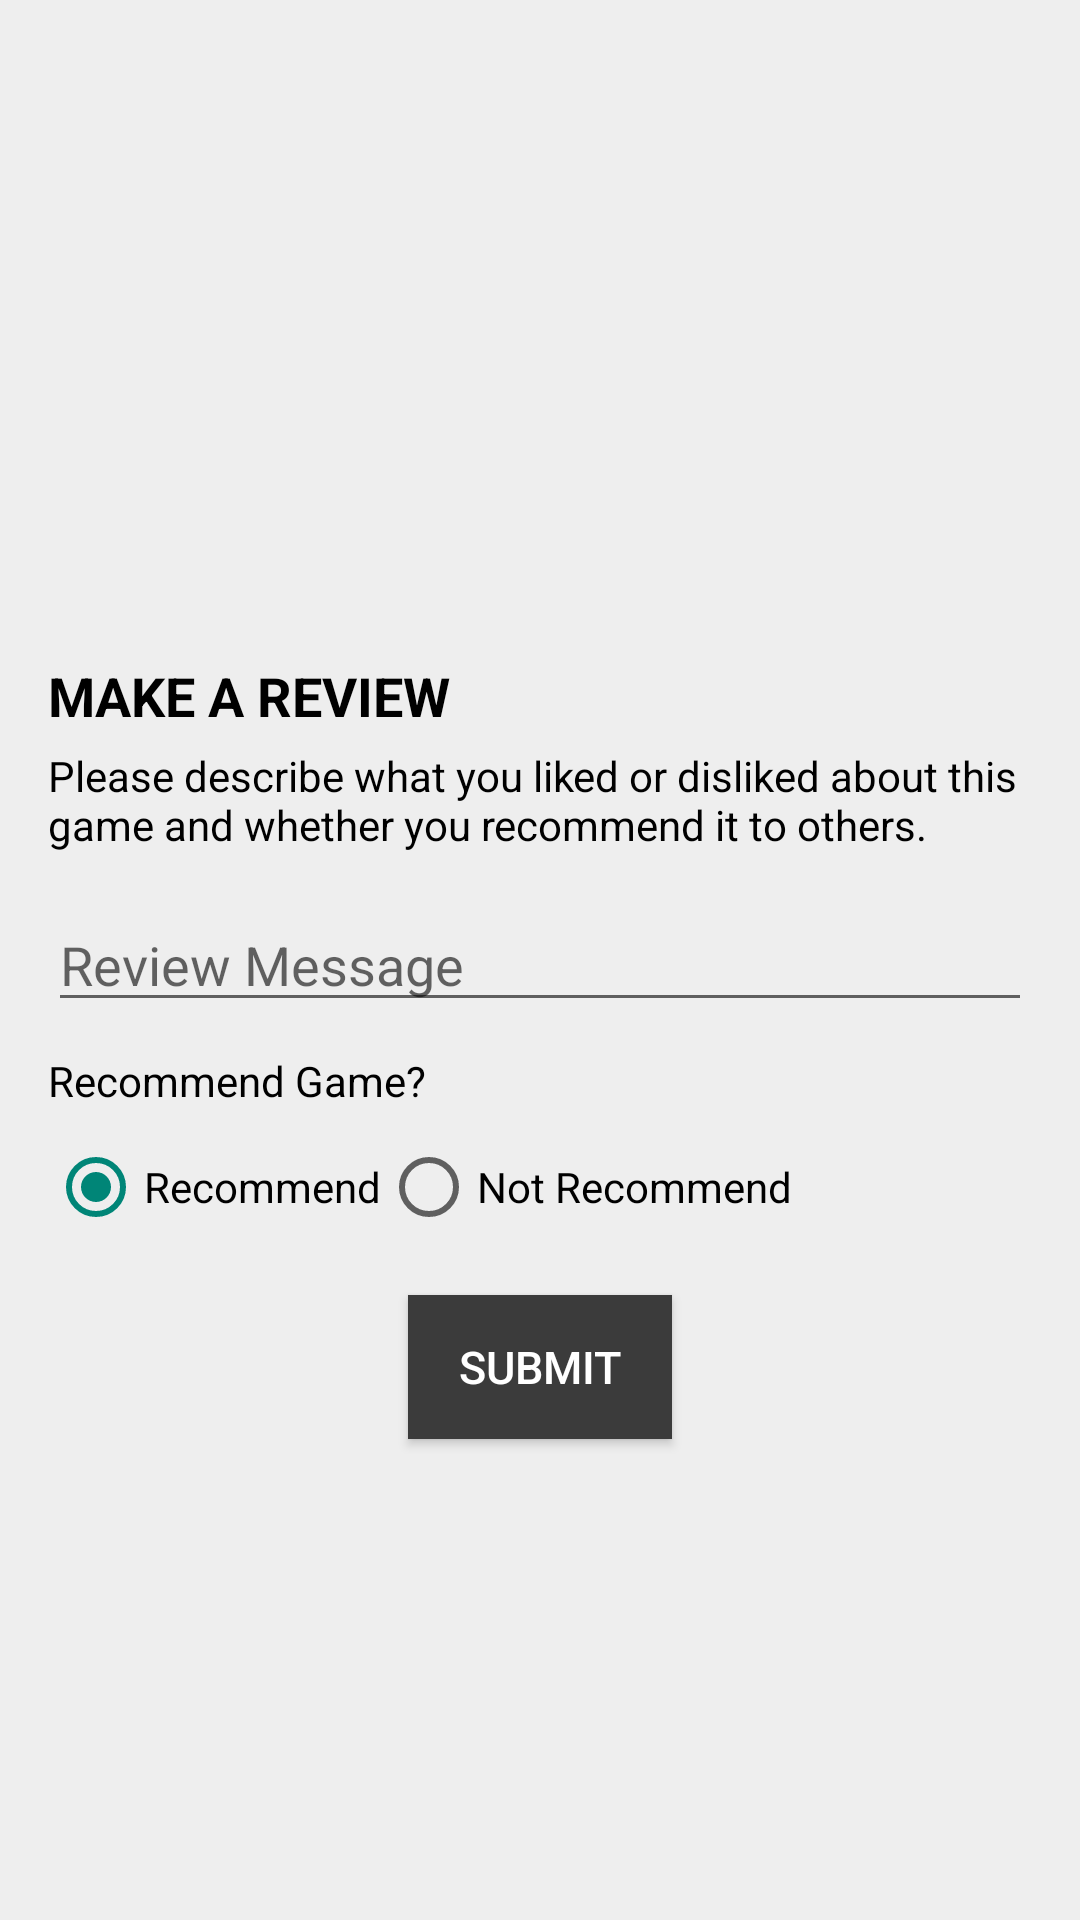

Reconstruct the res/layout file that produces this screen, plus the resources it refers to.
<!-- AndroidManifest.xml: application theme Theme.GameRecommender -->
<!-- res/layout/fragment_review_post.xml -->
<?xml version="1.0" encoding="utf-8"?>
<RelativeLayout
    xmlns:android="http://schemas.android.com/apk/res/android"
    style="@style/pageSetup">

    <FrameLayout
        android:id="@+id/title_bar_placeholder"
        android:layout_width="match_parent"
        android:layout_height="wrap_content"
        android:layout_alignParentTop="true">
    </FrameLayout>

    <RelativeLayout
        android:layout_width="match_parent"
        android:layout_height="match_parent"
        android:layout_below="@+id/title_bar_placeholder">

        <ImageView
            android:id="@+id/gameimage"
            android:scaleType="fitCenter"
            android:layout_width="match_parent"
            android:layout_height="match_parent"
            android:layout_above="@id/game_title"
            android:layout_marginBottom="10dp"/>
        
        <TextView
            android:id="@+id/game_title"
            android:layout_width="match_parent"
            android:layout_height="wrap_content"
            android:layout_above="@id/review_title"
            android:layout_marginBottom="20dp"
            android:textSize="20sp"
            android:textStyle="bold"
            android:gravity="center"
            android:textColor="@color/black"/>

        <TextView
            android:id="@+id/review_title"
            android:layout_width="match_parent"
            android:layout_height="wrap_content"
            android:gravity="left|center"
            android:text="@string/review_title"
            android:textSize="18sp"
            android:layout_above="@id/review_body"
            android:textStyle="bold"
            android:textColor="@color/black"/>

        <TextView
            android:id="@+id/review_body"
            android:layout_width="match_parent"
            android:layout_height="wrap_content"
            android:layout_above="@id/reviewBodyEditText"
            android:layout_marginTop="5dp"
            android:text="@string/review_body"
            android:textColor="@color/black"/>


        <EditText
            android:id="@+id/reviewBodyEditText"
            android:layout_width="match_parent"
            android:layout_height="wrap_content"
            android:layout_centerInParent="true"
            android:layout_marginTop="15dp"
            android:hint="Review Message" />

        <TextView
            android:id="@+id/recommendText"
            android:layout_width="wrap_content"
            android:layout_height="wrap_content"
            android:layout_marginTop="10dp"
            android:layout_below="@id/reviewBodyEditText"
            android:text="Recommend Game?"
            android:textColor="@color/black"/>

        <RadioGroup
            android:id="@+id/radioGroup"
            android:layout_width="match_parent"
            android:layout_height="wrap_content"
            android:layout_below="@id/recommendText"
            android:layout_marginTop="10dp"
            android:orientation="horizontal">

            <RadioButton
                android:id="@+id/recommendBtn"
                android:layout_width="wrap_content"
                android:layout_height="wrap_content"
                android:text="Recommend"
                android:checked="true" />

            <RadioButton
                android:id="@+id/notRecommendBtn"
                android:layout_width="wrap_content"
                android:layout_height="wrap_content"
                android:text="Not Recommend" />
        </RadioGroup>

        <Button
            style="@style/buttonStyle"
            android:id="@+id/submitBtn"
            android:layout_marginTop="20dp"
            android:layout_below="@id/radioGroup"
            android:layout_centerHorizontal="true"
            android:text="Submit"/>

    </RelativeLayout>

</RelativeLayout>
<!-- resources referenced by this layout -->
<resources>
  <color name="black">#000000</color>
  <string name="review_body">Please describe what you liked or disliked about this game and whether you recommend it to others.</string>
  <string name="review_title">MAKE A REVIEW</string>
  <style name="buttonStyle">
          <item name="android:layout_height">wrap_content</item>
          <item name="android:layout_width">wrap_content</item>
          <item name="android:textSize">15sp</item>
          <item name="android:background">@color/darkGrey</item>
          <item name="android:textColor">@color/white</item>
          <item name="android:textAllCaps">true</item>
      </style>
  <style name="pageSetup">
          <item name="android:background">@color/lightGrey</item>
          <item name="android:padding">16dp</item>
          <item name="android:layout_width">match_parent</item>
          <item name="android:layout_height">match_parent</item>
      </style>
  <style name="Theme.GameRecommender" parent="Base.Theme.GameRecommender" />
  <color name="darkGrey">#3B3B3B</color>
  <color name="white">#FFFFFFFF</color>
  <color name="lightGrey">#EEEEEE</color>
  <style name="Base.Theme.GameRecommender" parent="Theme.MaterialComponents.DayNight.NoActionBar.Bridge">
          
          
          
      </style>
</resources>
